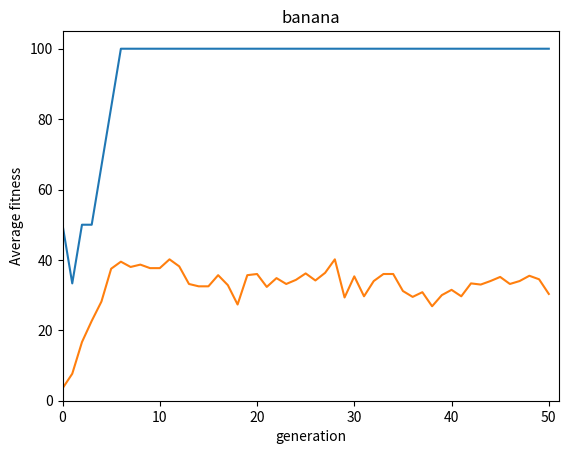

Reproduce this figure in Python.
#!/usr/bin/python3.5
# -*-coding:Utf-8 -*

import random
import operator
import time
import matplotlib.pyplot as plt

temps1 = time.time()

#genetic algorithm function
def fitness (password, test_word):
	score = 0
	i = 0
	while (i < len(password)):
		if (password[i] == test_word[i]):
			score+=1
		i+=1
	return score * 100 / len(password)

def generateAWord (length):
	i = 0
	result = ""
	while i < length:
		letter = chr(97 + int(26 * random.random()))
		result += letter
		i +=1
	return result

def generateFirstPopulation(sizePopulation, password):
	population = []
	i = 0
	while i < sizePopulation:
		population.append(generateAWord(len(password)))
		i+=1
	return population

def computePerfPopulation(population, password):
	populationPerf = {}
	for individual in population:
		populationPerf[individual] = fitness(password, individual)
	return sorted(populationPerf.items(), key = operator.itemgetter(1), reverse=True)

def selectFromPopulation(populationSorted, best_sample, lucky_few):
	nextGeneration = []
	for i in range(best_sample):
		nextGeneration.append(populationSorted[i][0])
	for i in range(lucky_few):
		nextGeneration.append(random.choice(populationSorted)[0])
	random.shuffle(nextGeneration)
	return nextGeneration

def createChild(individual1, individual2):
	child = ""
	for i in range(len(individual1)):
		if (int(100 * random.random()) < 50):
			child += individual1[i]
		else:
			child += individual2[i]
	return child

def createChildren(breeders, number_of_child):
	nextPopulation = []
	for i in range(int(len(breeders)/2)):
		for j in range(number_of_child):
			nextPopulation.append(createChild(breeders[i], breeders[len(breeders) -1 -i]))
	return nextPopulation

def mutateWord(word):
	index_modification = int(random.random() * len(word))
	if (index_modification == 0):
		word = chr(97 + int(26 * random.random())) + word[1:]
	else:
		word = word[:index_modification] + chr(97 + int(26 * random.random())) + word[index_modification+1:]
	return word
	
def mutatePopulation(population, chance_of_mutation):
	for i in range(len(population)):
		if random.random() * 100 < chance_of_mutation:
			population[i] = mutateWord(population[i])
	return population

def nextGeneration (firstGeneration, password, best_sample, lucky_few, number_of_child, chance_of_mutation):
	 populationSorted = computePerfPopulation(firstGeneration, password)
	 nextBreeders = selectFromPopulation(populationSorted, best_sample, lucky_few)
	 nextPopulation = createChildren(nextBreeders, number_of_child)
	 nextGeneration = mutatePopulation(nextPopulation, chance_of_mutation)
	 return nextGeneration

def multipleGeneration(number_of_generation, password, size_population, best_sample, lucky_few, number_of_child, chance_of_mutation):
	historic = []
	historic.append(generateFirstPopulation(size_population, password))
	for i in range (number_of_generation):
		historic.append(nextGeneration(historic[i], password, best_sample, lucky_few, number_of_child, chance_of_mutation))
	return historic

#print result:
def printSimpleResult(historic, password, number_of_generation): #bestSolution in historic. Caution not the last
	result = getListBestIndividualFromHistorique(historic, password)[number_of_generation-1]
	print ("solution: \"" + result[0] + "\" de fitness: " + str(result[1]))

#analysis tools
def getBestIndividualFromPopulation (population, password):
	return computePerfPopulation(population, password)[0]

def getListBestIndividualFromHistorique (historic, password):
	bestIndividuals = []
	for population in historic:
		bestIndividuals.append(getBestIndividualFromPopulation(population, password))
	return bestIndividuals

#graph
def evolutionBestFitness(historic, password):
	plt.axis([0,len(historic),0,105])
	plt.title(password)
	
	evolutionFitness = []
	for population in historic:
		evolutionFitness.append(getBestIndividualFromPopulation(population, password)[1])
	plt.plot(evolutionFitness)
	plt.ylabel('fitness best individual')
	plt.xlabel('generation')
	plt.show()

def evolutionAverageFitness(historic, password, size_population):
	plt.axis([0,len(historic),0,105])
	plt.title(password)
	
	evolutionFitness = []
	for population in historic:
		populationPerf = computePerfPopulation(population, password)
		averageFitness = 0
		for individual in populationPerf:
			averageFitness += individual[1]
		evolutionFitness.append(averageFitness/size_population)
	plt.plot(evolutionFitness)
	plt.ylabel('Average fitness')
	plt.xlabel('generation')
	plt.show(block=True)

#variables
password = "banana"
size_population = 100
best_sample = 20
lucky_few = 20
number_of_child = 5
number_of_generation = 50
chance_of_mutation = 5

#program
if ((best_sample + lucky_few) / 2 * number_of_child != size_population):
	print ("population size not stable")
else:
	historic = multipleGeneration(number_of_generation, password, size_population, best_sample, lucky_few, number_of_child, chance_of_mutation)
	
	printSimpleResult(historic, password, number_of_generation)
	
	evolutionBestFitness(historic, password)
	evolutionAverageFitness(historic, password, size_population)

print (time.time() - temps1)